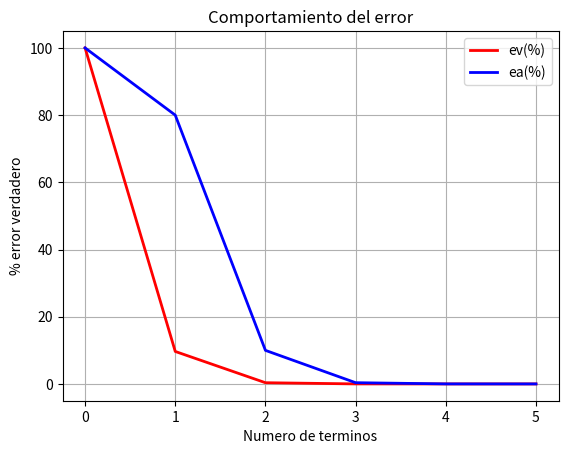

Write the Python code that produced this figure.
import numpy as np
import matplotlib.pyplot as plt
from math import factorial
import time

# ----- Inicio -----
start = time.time()

x = np.pi / 3
nc = 5
n = 6

Es = (0.5 * 10**(2 - nc))

Vv = 0.5
Aprox_ant = 0

cos_x = 1
Aprox_act = cos_x

Ev = [abs((Vv - cos_x) / Vv) * 100]
Ea = [abs((Aprox_act - Aprox_ant) / Aprox_act) * 100]

# ----- Serie de Taylor para cos(x) -----
for m in range(1, n):
    Aprox_ant = Aprox_act
    
    cos_x = cos_x + ((-1)**m) * (x**(2*m)) / factorial(2*m)
    Aprox_act = cos_x

    Ev_new = abs((Vv - cos_x) / Vv) * 100
    Ea_new = abs((Aprox_act - Aprox_ant) / Aprox_act) * 100

    # Igual que MATLAB:
    if Ea_new > 100:
        Ea_new = Ea_new - (Ea_new - 80)

    Ev.append(Ev_new)
    Ea.append(Ea_new)

# ----- Tiempo -----
end = time.time()
print(f"Tiempo de ejecución: {end - start:.6f} segundos")

# ----- Gráfica -----
plt.plot(Ev, 'r', linewidth=2)
plt.xlabel('Numero de terminos')
plt.ylabel('% error verdadero')
plt.title('Comportamiento del error')
plt.grid(True)

plt.plot(Ea, 'b', linewidth=2)
plt.legend(['ev(%)', 'ea(%)'])

plt.show()
